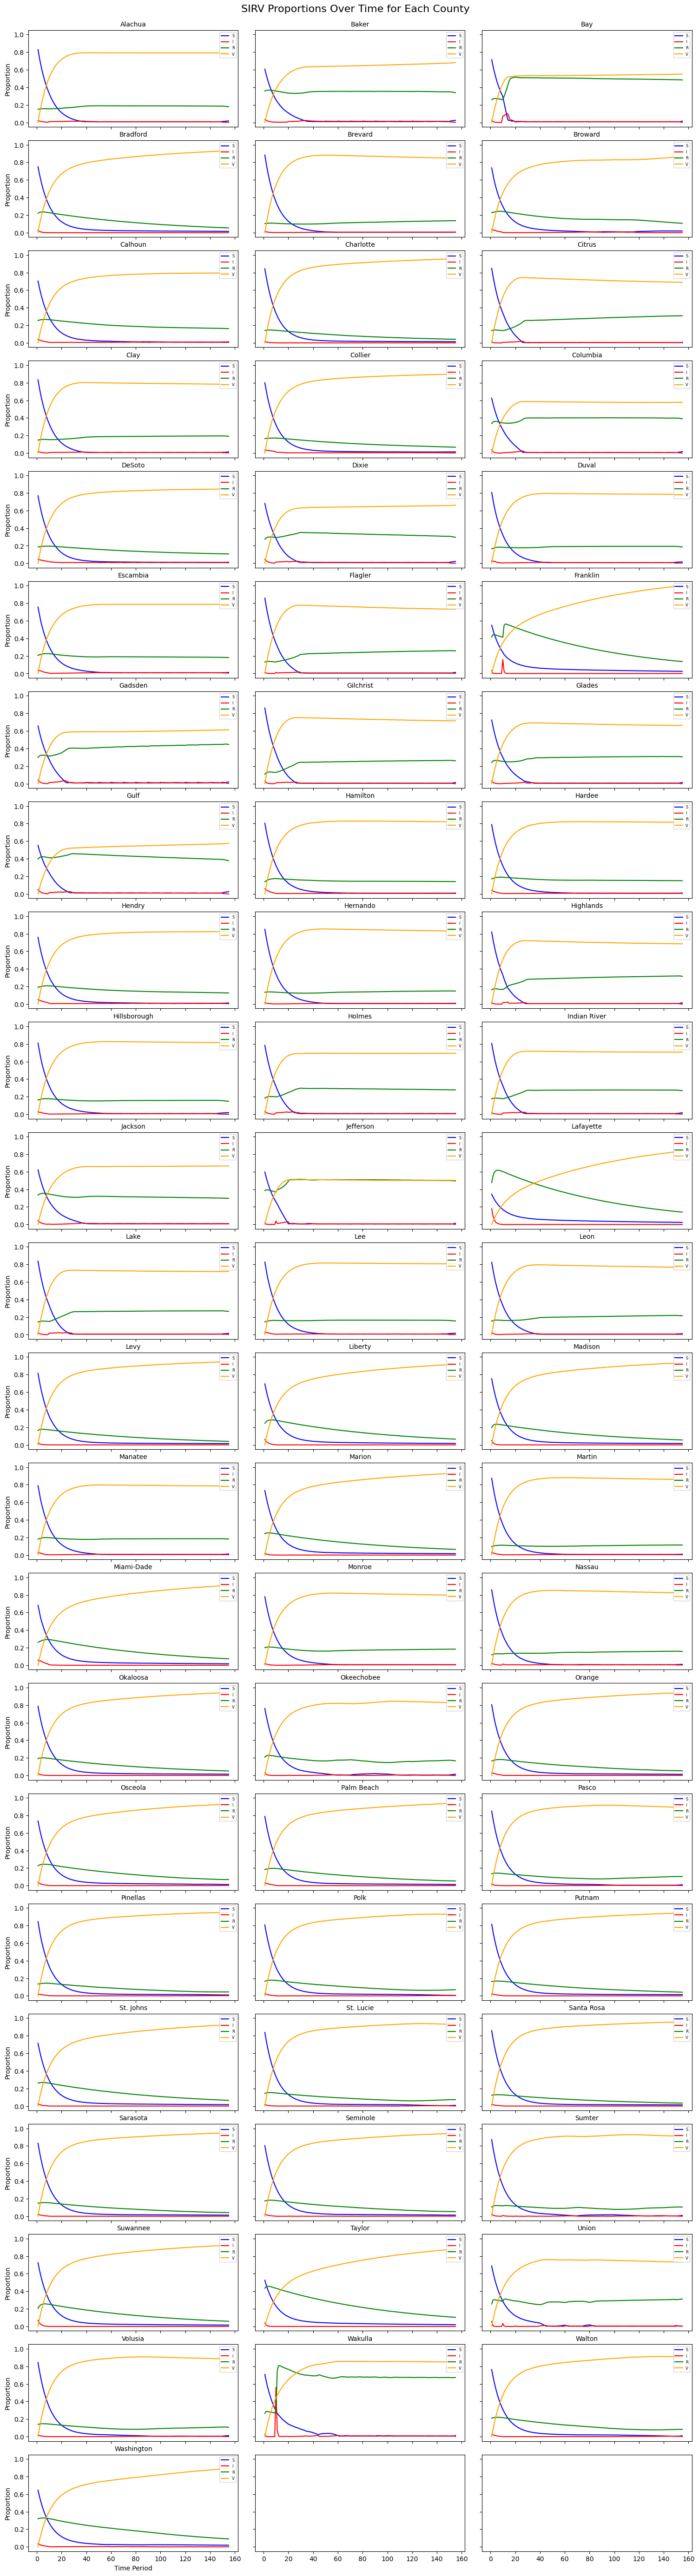

The file beside this chart, header and first rows:
region, timePeriod, S_proportion, I_proportion, R_proportion, V_proportion
1, 1, 0.8284, 0.02179, 0.1498, 0.0
1, 2, 0.747, 0.01721, 0.1529, 0.08284
1, 3, 0.674, 0.0136, 0.155, 0.1575
1, 4, 0.6083, 0.01074, 0.1563, 0.2247
1, 5, 0.5492, 0.008485, 0.157, 0.2853
1, 6, 0.4962, 0.006703, 0.1572, 0.3399
1, 7, 0.4485, 0.005296, 0.157, 0.3892
1, 8, 0.4056, 0.004247, 0.1566, 0.4336
1, 9, 0.367, 0.003355, 0.1559, 0.4737
1, 10, 0.3315, 0.009511, 0.155, 0.51
1, 11, 0.2982, 0.009806, 0.1555, 0.5426
1, 12, 0.2681, 0.01023, 0.156, 0.5718
1, 13, 0.2409, 0.01055, 0.1566, 0.598
1, 14, 0.2165, 0.01087, 0.1572, 0.6215
1, 15, 0.1944, 0.01121, 0.1579, 0.6425
1, 16, 0.1745, 0.01156, 0.1587, 0.6613
1, 17, 0.1565, 0.01192, 0.1596, 0.6781
1, 18, 0.1402, 0.01228, 0.1605, 0.6931
1, 19, 0.1256, 0.01267, 0.1614, 0.7064
1, 20, 0.1123, 0.01158, 0.1625, 0.7182
1, 21, 0.1006, 0.01194, 0.1633, 0.7288
1, 22, 0.09002, 0.01231, 0.1642, 0.7381
1, 23, 0.08043, 0.01269, 0.1651, 0.7463
1, 24, 0.07172, 0.01309, 0.1661, 0.7536
1, 25, 0.06381, 0.01349, 0.1672, 0.7601
1, 26, 0.05661, 0.01391, 0.1684, 0.7657
1, 27, 0.05005, 0.01434, 0.1696, 0.7706
1, 28, 0.04405, 0.01478, 0.1709, 0.7748
1, 29, 0.03857, 0.01524, 0.1723, 0.7784
1, 30, 0.03354, 0.01362, 0.1738, 0.7815
1, 31, 0.02942, 0.01404, 0.1749, 0.7841
1, 32, 0.02563, 0.01447, 0.1761, 0.7863
1, 33, 0.02213, 0.01492, 0.1774, 0.788
1, 34, 0.01888, 0.01539, 0.1788, 0.7895
1, 35, 0.01586, 0.01586, 0.1802, 0.7906
1, 36, 0.01305, 0.01635, 0.1817, 0.7913
1, 37, 0.01121, 0.01606, 0.1833, 0.7919
1, 38, 0.01001, 0.01539, 0.1849, 0.7922
1, 39, 0.009238, 0.01457, 0.1863, 0.7924
1, 40, 0.008743, 0.0114, 0.1875, 0.7925
1, 41, 0.008429, 0.01125, 0.188, 0.7925
1, 42, 0.008227, 0.01092, 0.1885, 0.7925
1, 43, 0.008099, 0.01061, 0.1889, 0.7926
1, 44, 0.008018, 0.01046, 0.1892, 0.7924
1, 45, 0.007969, 0.0102, 0.1895, 0.7925
1, 46, 0.007939, 0.009975, 0.1898, 0.7925
1, 47, 0.007922, 0.009793, 0.19, 0.7925
1, 48, 0.007913, 0.009646, 0.1901, 0.7925
1, 49, 0.007908, 0.009527, 0.1902, 0.7925
1, 50, 0.007906, 0.008428, 0.1903, 0.7925
1, 51, 0.007906, 0.008665, 0.1902, 0.7924
1, 52, 0.007905, 0.008855, 0.1901, 0.7922
1, 53, 0.007903, 0.008901, 0.1901, 0.7922
1, 54, 0.007901, 0.009043, 0.1901, 0.7921
1, 55, 0.007899, 0.009048, 0.1901, 0.7921
1, 56, 0.007898, 0.009161, 0.1901, 0.792
1, 57, 0.007898, 0.009141, 0.1901, 0.792
1, 58, 0.007897, 0.009124, 0.1901, 0.792
1, 59, 0.007897, 0.009112, 0.1901, 0.792
1, 60, 0.007897, 0.008474, 0.1901, 0.792
... 10,325 more rows
